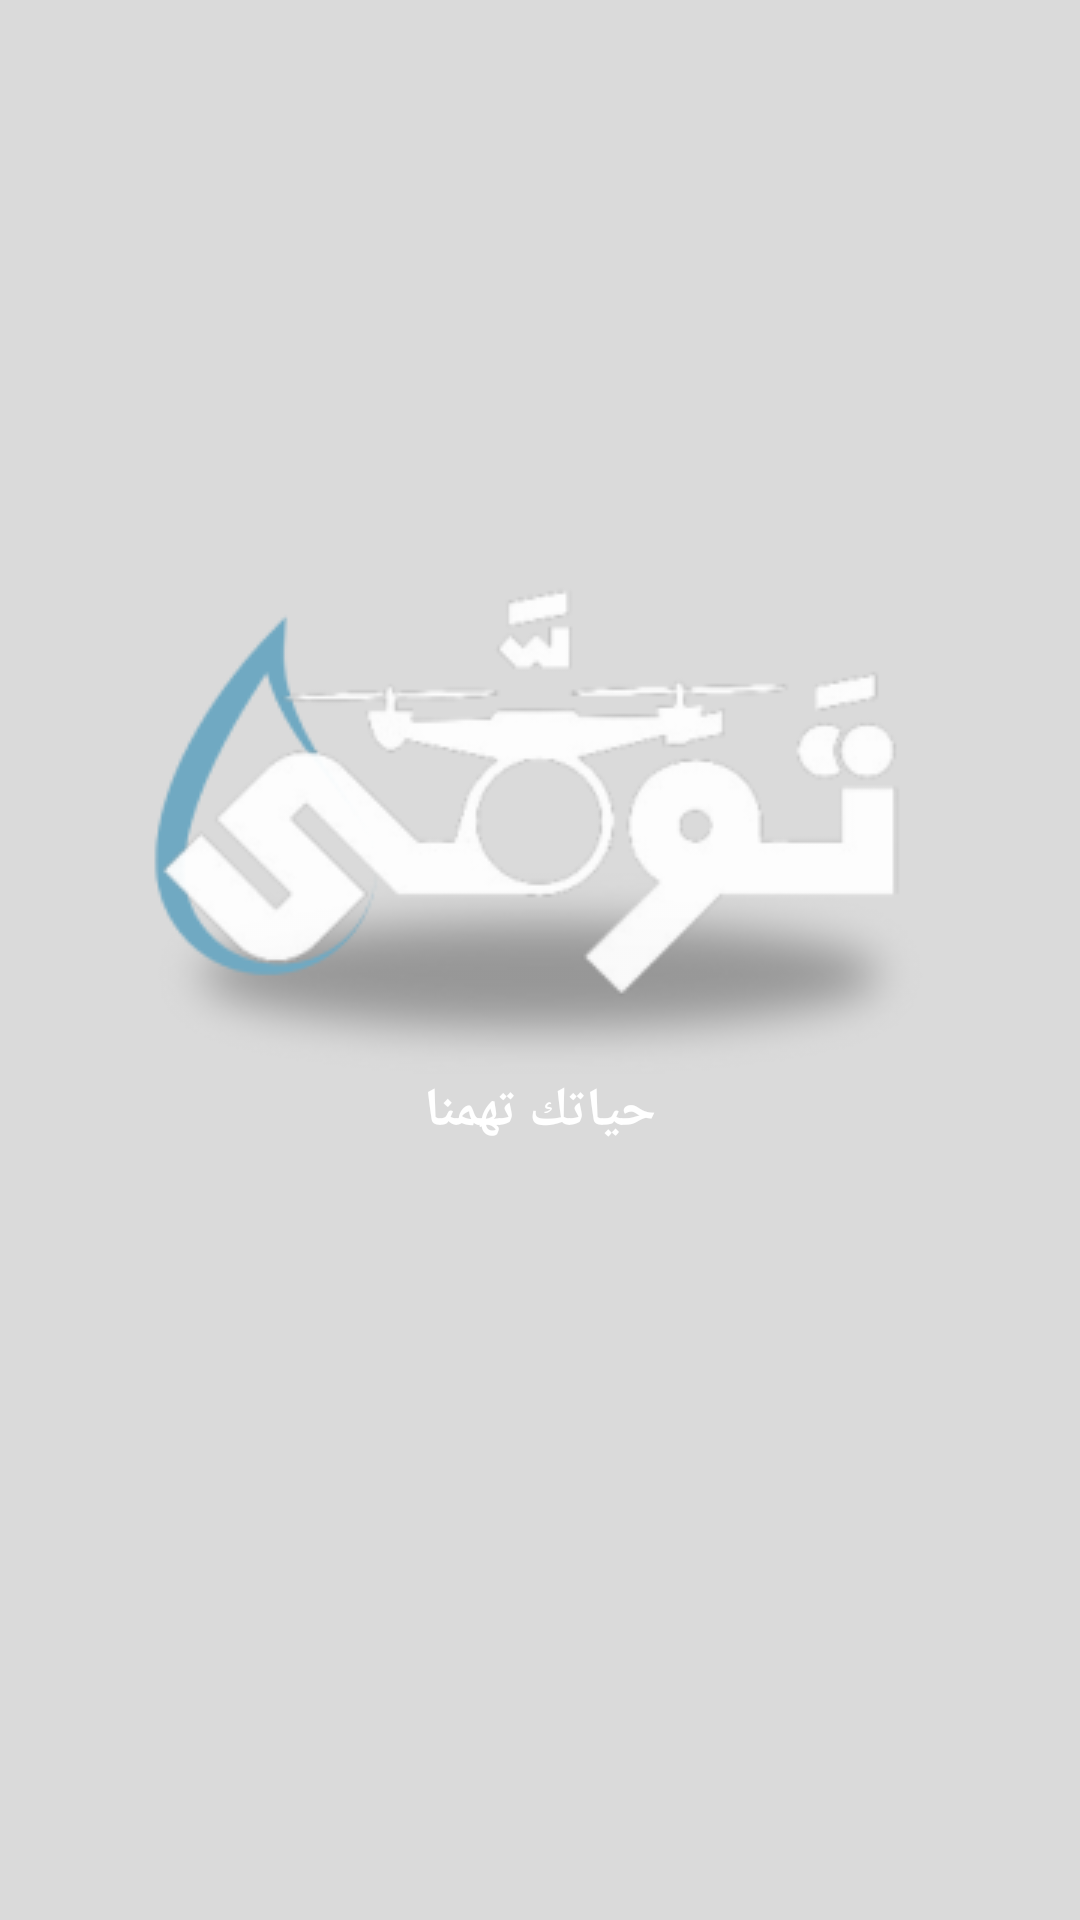

This screen was rendered from an Android layout file. Write that file and the resources it references.
<!-- AndroidManifest.xml: application theme Theme.Touqa -->
<!-- res/layout/activity_welcome.xml -->
<?xml version="1.0" encoding="utf-8"?>
<androidx.constraintlayout.widget.ConstraintLayout xmlns:android="http://schemas.android.com/apk/res/android"
    xmlns:app="http://schemas.android.com/apk/res-auto"
    xmlns:tools="http://schemas.android.com/tools"
    android:layout_width="match_parent"
    android:layout_height="match_parent"
    android:background="@color/gray1"
    tools:context=".WelcomeActivity">

    <androidx.appcompat.widget.AppCompatImageView
        android:id="@+id/appCompatImageView"
        android:layout_width="wrap_content"
        android:layout_height="wrap_content"
        android:layout_marginTop="84dp"
        app:layout_constraintBottom_toBottomOf="parent"
        app:layout_constraintEnd_toEndOf="parent"
        app:layout_constraintStart_toStartOf="parent"
        app:layout_constraintTop_toTopOf="parent"
        app:layout_constraintVertical_bias="0.208"
        app:srcCompat="@drawable/ic_app" />

    <TextView
        android:layout_width="wrap_content"
        android:layout_height="wrap_content"
        android:text="حياتك تهمنا"
        android:textColor="@color/white"
        android:textSize="18sp"
        android:textStyle="bold"
        app:layout_constraintEnd_toEndOf="parent"
        app:layout_constraintHorizontal_bias="0.5"
        app:layout_constraintStart_toStartOf="parent"
        app:layout_constraintTop_toBottomOf="@+id/appCompatImageView" />
</androidx.constraintlayout.widget.ConstraintLayout>
<!-- resources referenced by this layout -->
<resources>
  <color name="gray1">#DADADA</color>
  <color name="white">#FFFFFFFF</color>
  <!-- drawable ic_app: png bitmap (drawable, 25938 bytes) -->
  <style name="Theme.Touqa" parent="Base.Theme.Touqa" />
  <style name="Base.Theme.Touqa" parent="Theme.Material3.DayNight.NoActionBar">
          <item name="android:statusBarColor">@color/color_button</item>
  
          <item name="android:windowBackground">@color/background_screen</item>
      </style>
  <color name="color_button">#70A9C2</color>
  <color name="background_screen">#F6F7F9</color>
</resources>
